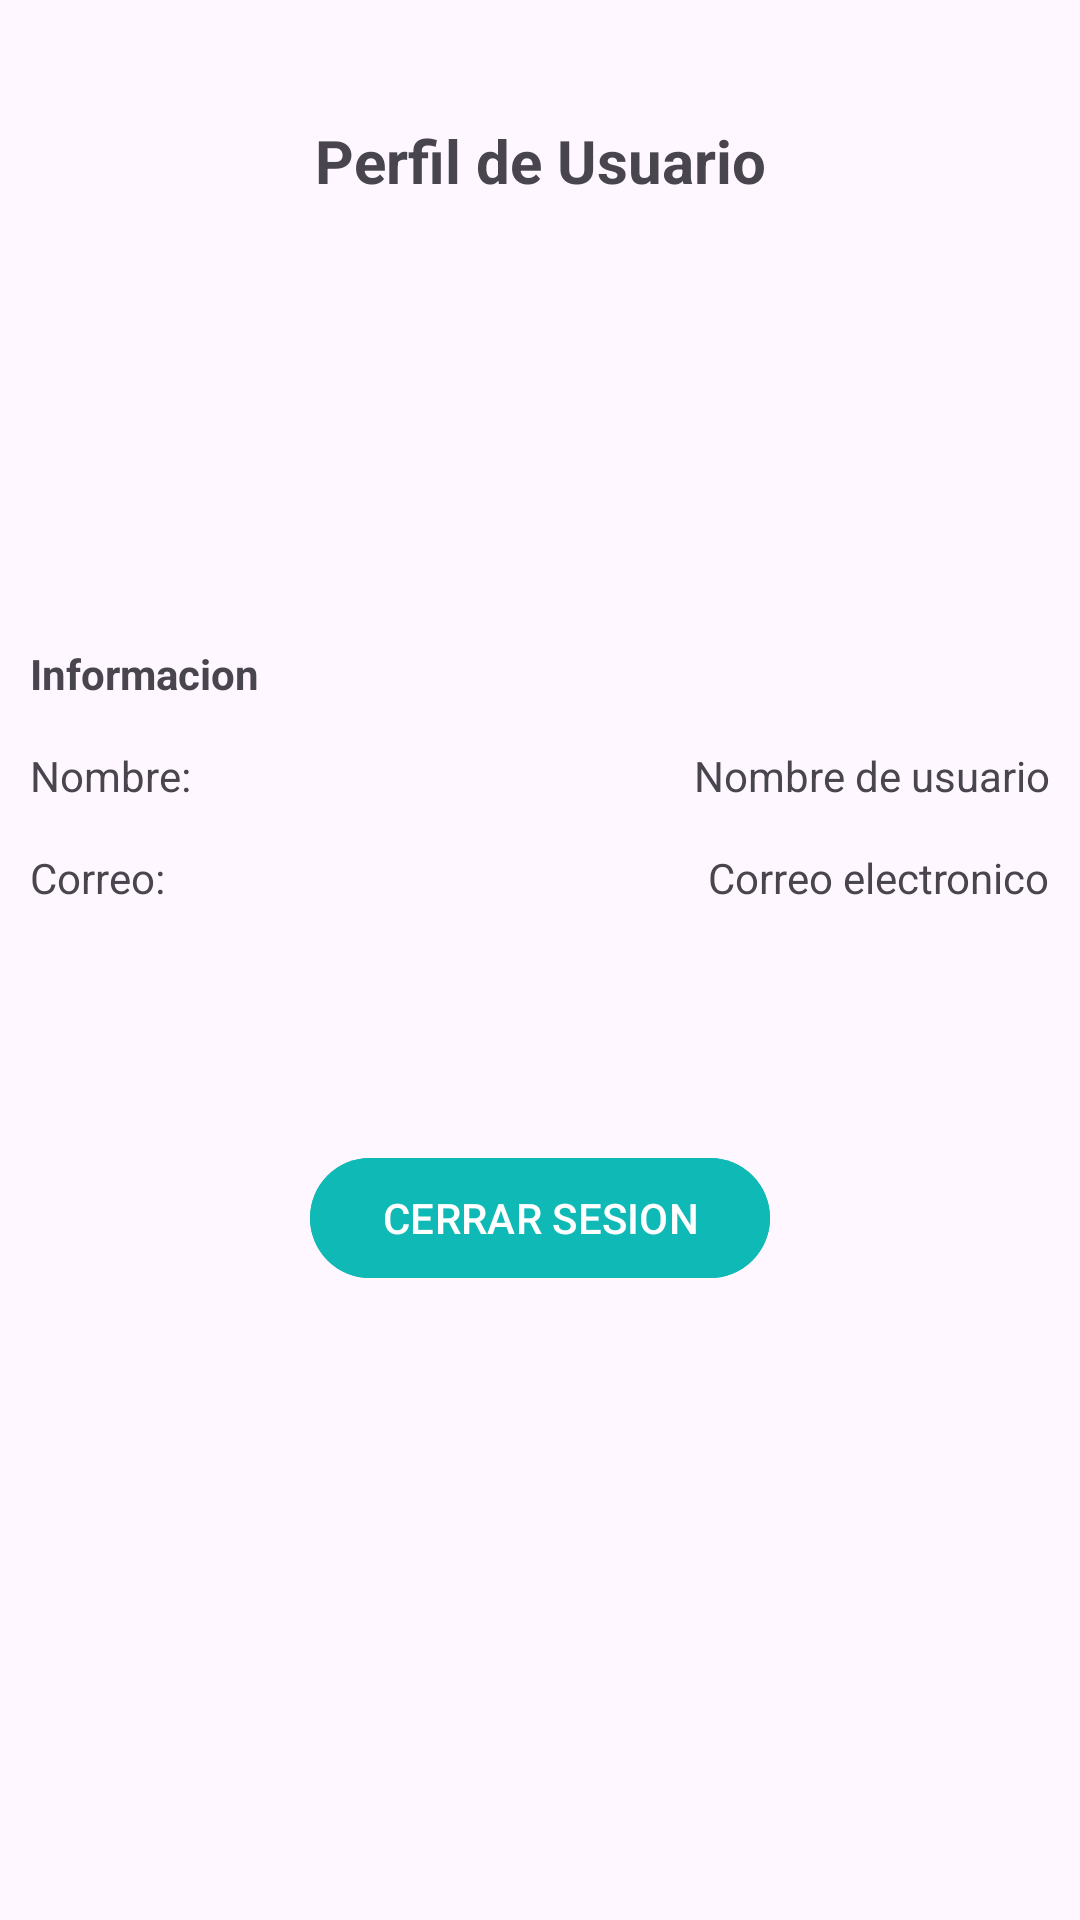

The Android layout XML behind this screen, and the referenced resources:
<!-- AndroidManifest.xml: application theme Theme.VisionArtificial -->
<!-- res/layout/activity_main.xml -->
<?xml version="1.0" encoding="utf-8"?>
<ScrollView
    xmlns:android="http://schemas.android.com/apk/res/android"
    xmlns:app="http://schemas.android.com/apk/res-auto"
    xmlns:tools="http://schemas.android.com/tools"
    android:id="@+id/main"
    android:layout_width="match_parent"
    android:layout_height="match_parent"
    android:padding="10dp"
    tools:context=".MainActivity">

    <RelativeLayout
        android:layout_width="match_parent"
        android:layout_height="wrap_content">

        <TextView
            android:id="@+id/Txt_perfil"
            android:text="@string/Txt_perfil"
            android:gravity="center"
            android:textStyle="bold"
            android:textSize="20sp"
            android:layout_marginTop="30dp"
            android:layout_width="match_parent"
            android:layout_height="wrap_content"/>

        <ImageView
            android:id="@+id/Iv_perfil"
            android:layout_below="@id/Txt_perfil"
            android:layout_width="120dp"
            android:layout_height="120dp"
            android:src="@drawable/img_perfil"
            android:layout_centerHorizontal="true"
            android:layout_marginTop="18dp"
            android:scaleType="centerCrop"/>

        <TextView
            android:id="@+id/Txt_informacion"
            android:text="@string/Txt_informacion"
            android:layout_below="@id/Iv_perfil"
            android:layout_marginTop="10dp"
            android:textStyle="bold"
            android:layout_width="wrap_content"
            android:layout_height="wrap_content"/>

        
        <TextView
            android:id="@+id/Txt_nombre_usuario"
            android:text="@string/Txt_nombre_usuario"
            android:layout_below="@id/Txt_informacion"
            android:layout_marginTop="15dp"
            android:layout_width="wrap_content"
            android:layout_height="wrap_content"/>

        <TextView
            android:id="@+id/Tv_nombre_usuario"
            android:text="@string/Tv_nombre_usuario"
            android:layout_below="@+id/Txt_informacion"
            android:layout_marginTop="15dp"
            android:layout_alignParentEnd="true"
            android:layout_width="wrap_content"
            android:layout_height="wrap_content"/>

        
        <TextView
            android:id="@+id/Txt_email"
            android:text="@string/Txt_email"
            android:layout_below="@id/Txt_nombre_usuario"
            android:layout_marginTop="15dp"
            android:layout_width="wrap_content"
            android:layout_height="wrap_content"/>

        <TextView
            android:id="@+id/Tv_email"
            android:text="@string/Tv_email"
            android:layout_below="@+id/Txt_nombre_usuario"
            android:layout_marginTop="15dp"
            android:layout_alignParentEnd="true"
            android:layout_width="wrap_content"
            android:layout_height="wrap_content"/>

        
        <com.google.android.material.button.MaterialButton
            android:id="@+id/Btn_Salir"
            android:text="@string/Btn_Salir"
            android:layout_below="@id/Txt_email"
            android:backgroundTint="#0FB9B6"
            android:textAllCaps="true"
            app:icon="@drawable/ic_salir"
            android:layout_centerInParent="true"
            android:layout_marginTop="80dp"
            android:layout_width="wrap_content"
            android:layout_height="wrap_content"/>

        


    </RelativeLayout>

    
</ScrollView>
<!-- resources referenced by this layout -->
<resources>
  <string name="Btn_Salir">Cerrar Sesion</string>
  <string name="Tv_email">Correo electronico</string>
  <string name="Tv_nombre_usuario">Nombre de usuario</string>
  <string name="Txt_email">Correo:</string>
  <string name="Txt_informacion">Informacion</string>"&gt;
  <string name="Txt_nombre_usuario">Nombre:</string>
  <string name="Txt_perfil">Perfil de Usuario</string>
  <style name="Theme.VisionArtificial" parent="Base.Theme.VisionArtificial" />
  <style name="Base.Theme.VisionArtificial" parent="Theme.Material3.DayNight.NoActionBar">
          
          
      </style>
</resources>
